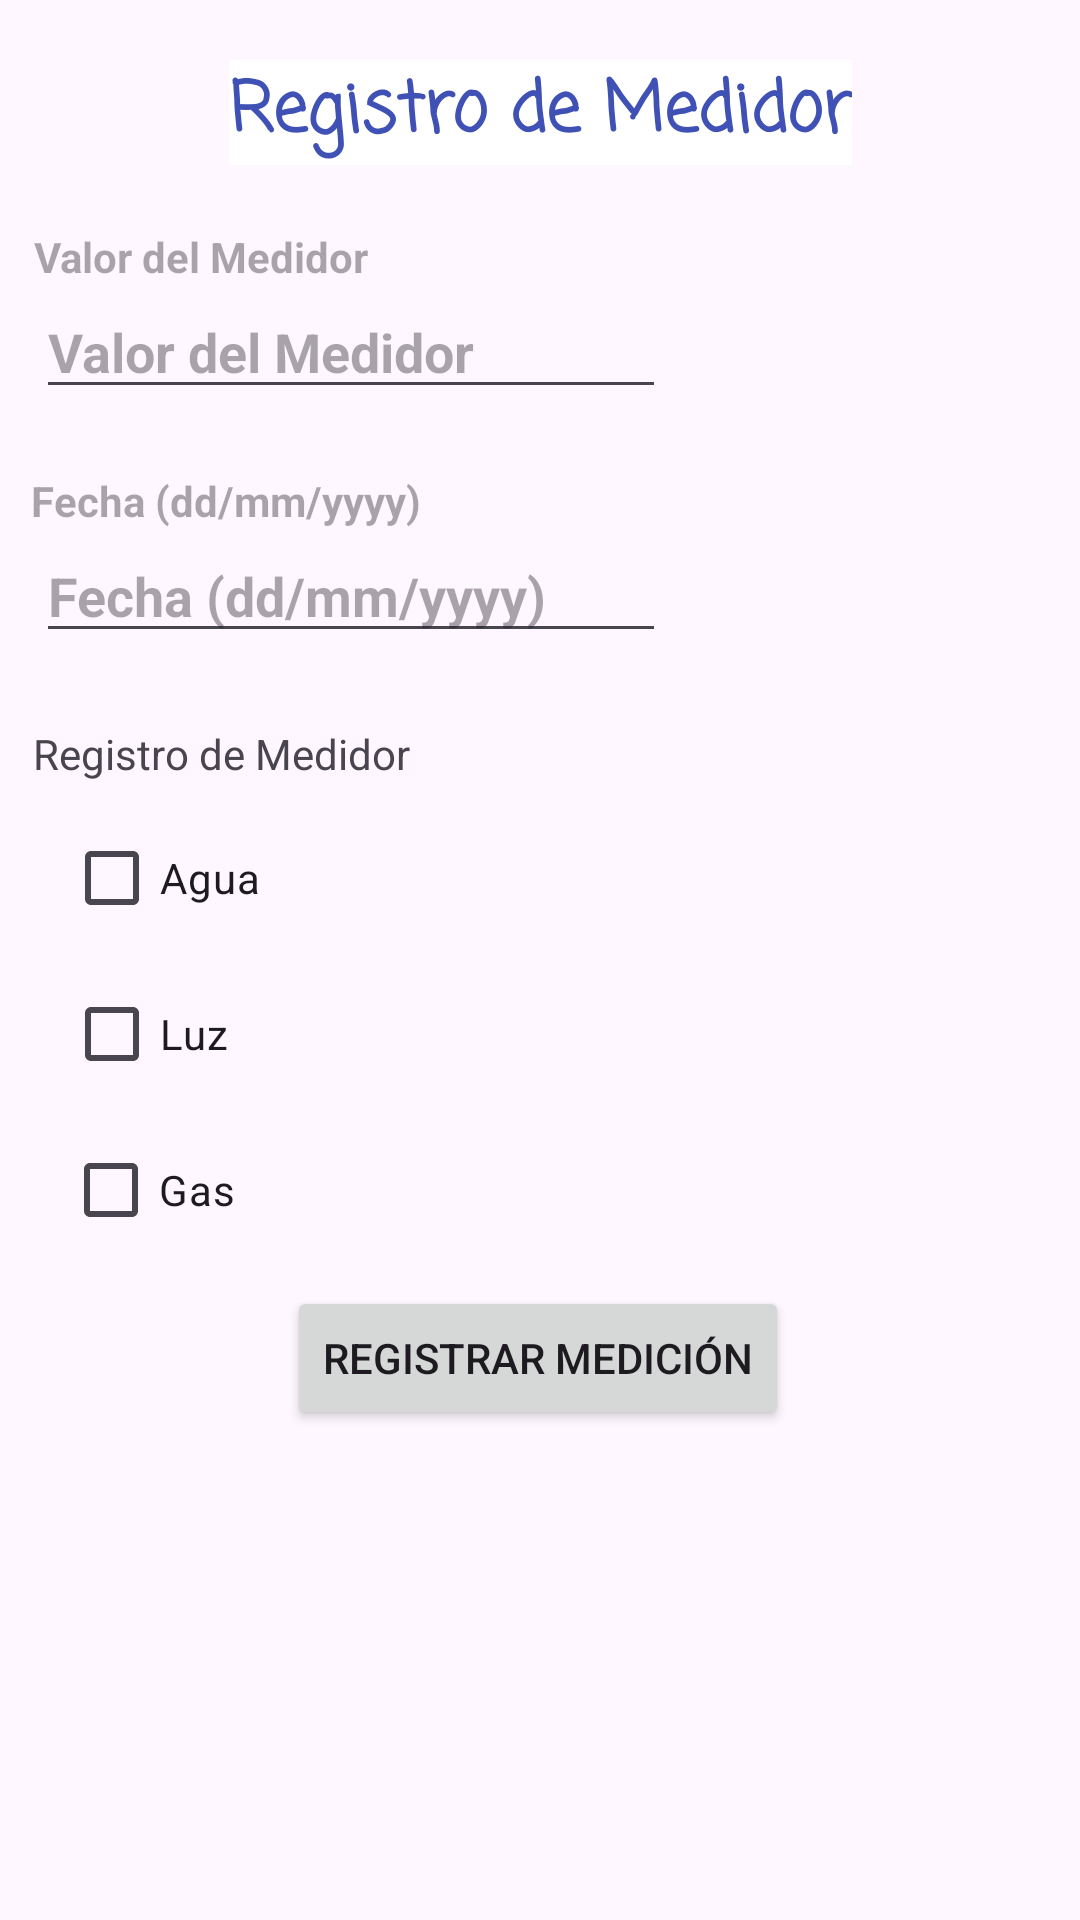

Android layout source for this screen:
<!-- AndroidManifest.xml: application theme Theme.ExamenFinalCrisjerry -->
<!-- res/layout/activity_nueva_medicion.xml -->
<?xml version="1.0" encoding="utf-8"?>
<androidx.constraintlayout.widget.ConstraintLayout xmlns:android="http://schemas.android.com/apk/res/android"
    xmlns:app="http://schemas.android.com/apk/res-auto"
    xmlns:tools="http://schemas.android.com/tools"
    android:layout_width="match_parent"
    android:layout_height="match_parent"
    android:background="#E40F58EA"
    android:backgroundTint="#002CF39D"
    tools:context=".MainActivity">

    <TextView
        android:id="@+id/tvTitulo"
        android:layout_width="wrap_content"
        android:layout_height="wrap_content"
        android:layout_marginTop="20dp"
        android:background="#FFFFFF"
        android:fontFamily="casual"
        android:text="@string/title"
        android:textAlignment="center"
        android:textAppearance="@style/TextAppearance.AppCompat.Display1"
        android:textColor="#3F51B5"
        android:textSize="23sp"
        android:textStyle="bold"
        app:layout_constraintEnd_toEndOf="parent"
        app:layout_constraintStart_toStartOf="parent"
        app:layout_constraintTop_toTopOf="parent" />

    <EditText
        android:id="@+id/Medidor"
        android:layout_width="wrap_content"
        android:layout_height="wrap_content"
        android:layout_marginTop="40dp"
        android:contentDescription="Medidor"
        android:ems="10"
        android:inputType="numberDecimal"
        android:hint="@string/meter_value_hint"
        android:textStyle="bold"
        app:layout_constraintEnd_toEndOf="parent"
        app:layout_constraintHorizontal_bias="0.079"
        app:layout_constraintStart_toStartOf="parent"
        app:layout_constraintTop_toBottomOf="@+id/tvTitulo" />

    <EditText
        android:id="@+id/Fecha"
        android:layout_width="wrap_content"
        android:layout_height="wrap_content"
        android:layout_marginTop="40dp"
        android:ems="10"
        android:inputType="datetime|date"
        android:textStyle="bold"
        android:hint="@string/date_hint"
        app:layout_constraintEnd_toEndOf="parent"
        app:layout_constraintHorizontal_bias="0.079"
        app:layout_constraintStart_toStartOf="parent"
        app:layout_constraintTop_toBottomOf="@+id/Medidor" />

    <TextView
        android:id="@+id/tvAsignacion"
        android:layout_width="wrap_content"
        android:layout_height="wrap_content"
        android:layout_marginTop="24dp"
        android:text="@string/title"
        app:layout_constraintEnd_toEndOf="parent"
        app:layout_constraintHorizontal_bias="0.047"
        app:layout_constraintStart_toStartOf="parent"
        app:layout_constraintTop_toBottomOf="@+id/Fecha" />

    <CheckBox
        android:id="@+id/rbAgua"
        android:layout_width="wrap_content"
        android:layout_height="wrap_content"
        android:layout_marginTop="8dp"
        android:text="@string/water"
        app:layout_constraintEnd_toEndOf="parent"
        app:layout_constraintHorizontal_bias="0.072"
        app:layout_constraintStart_toStartOf="parent"
        app:layout_constraintTop_toBottomOf="@+id/tvAsignacion" />

    <CheckBox
        android:id="@+id/rbLuz"
        android:layout_width="wrap_content"
        android:layout_height="wrap_content"
        android:layout_marginTop="4dp"
        android:text="@string/electricity"
        app:layout_constraintEnd_toEndOf="parent"
        app:layout_constraintHorizontal_bias="0.07"
        app:layout_constraintStart_toStartOf="parent"
        app:layout_constraintTop_toBottomOf="@+id/rbAgua" />

    <CheckBox
        android:id="@+id/rbGas"
        android:layout_width="wrap_content"
        android:layout_height="wrap_content"
        android:layout_marginTop="4dp"
        android:text="@string/gas"
        app:layout_constraintEnd_toEndOf="parent"
        app:layout_constraintHorizontal_bias="0.07"
        app:layout_constraintStart_toStartOf="parent"
        app:layout_constraintTop_toBottomOf="@+id/rbLuz" />

    <Button
        android:id="@+id/btnRegistrarMedicion"
        android:layout_width="wrap_content"
        android:layout_height="wrap_content"
        android:layout_marginTop="8dp"
        android:text="@string/register_measurement"
        app:layout_constraintEnd_toEndOf="parent"
        app:layout_constraintHorizontal_bias="0.497"
        app:layout_constraintStart_toStartOf="parent"
        app:layout_constraintTop_toBottomOf="@+id/rbGas" />

    <TextView
        android:id="@+id/tvFecha"
        android:layout_width="wrap_content"
        android:layout_height="wrap_content"
        android:contentDescription="fecha"
        android:hint="@string/date_hint"
        android:textStyle="bold"
        app:layout_constraintBottom_toTopOf="@+id/Fecha"
        app:layout_constraintEnd_toEndOf="parent"
        app:layout_constraintHorizontal_bias="0.045"
        app:layout_constraintStart_toStartOf="parent"
        app:layout_constraintTop_toBottomOf="@+id/Medidor"
        app:layout_constraintVertical_bias="1.0" />

    <TextView
        android:id="@+id/tvMedidor"
        android:layout_width="wrap_content"
        android:layout_height="wrap_content"
        android:hint="@string/meter_value_hint"
        android:textStyle="bold"
        app:layout_constraintBottom_toTopOf="@+id/Medidor"
        app:layout_constraintEnd_toEndOf="parent"
        app:layout_constraintHorizontal_bias="0.045"
        app:layout_constraintStart_toStartOf="parent"
        app:layout_constraintTop_toBottomOf="@+id/tvTitulo"
        app:layout_constraintVertical_bias="1.0" />

</androidx.constraintlayout.widget.ConstraintLayout>
<!-- resources referenced by this layout -->
<resources>
  <string name="date_hint">Fecha (dd/mm/yyyy)</string>
  <string name="electricity">Luz</string>
  <string name="gas">Gas</string>
  <string name="meter_value_hint">Valor del Medidor</string>
  <string name="register_measurement">Registrar Medición</string>
  <string name="title">Registro de Medidor</string>
  <string name="water">Agua</string>
  <style name="Theme.ExamenFinalCrisjerry" parent="Base.Theme.ExamenFinalCrisjerry" />
  <style name="Base.Theme.ExamenFinalCrisjerry" parent="Theme.Material3.DayNight.NoActionBar">
          
          
      </style>
</resources>
